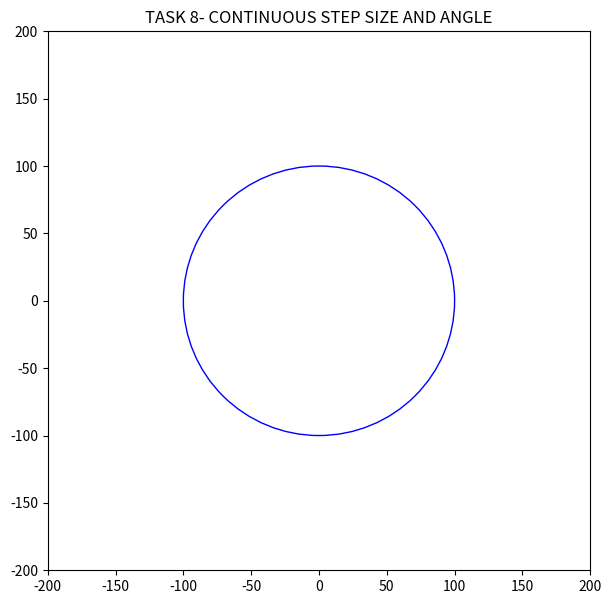

Here is the Python script that generated this plot:
##TASK 8 

#importing libraries
import random
import matplotlib.pyplot as plt
import math
from matplotlib import pyplot as plt
from matplotlib.animation import FuncAnimation
from matplotlib import colors
import numpy as np
from matplotlib.ticker import PercentFormatter

r=100 #defined radius = 100 units

def task8(t, r): 
    LST = []
    LST2 = []
    P1 = SETPOS(1)
    P2 = SETPOS(1)

    x_new = P1[0]
    y_new = P1[1]

    x2_new = P2[0]
    y2_new = P2[1]
    
    

    while True:
        theta = random.uniform(0,360) ##angle continuous 0-2*pi
        theta = math.radians(theta)
        step = (random.uniform(0, 1)) ##step size continuous 0-1
        #print('step: ', step)
        #print('theta: ', theta)
        Pos = (x_new,y_new)
        x = x_new
        y = y_new
        x_new=step*math.cos(theta) + x_new
        y_new=step*math.sin(theta) + y_new
        
        Pos=(x_new,y_new)
        
        #print(Pos) #current position
        D1 = ((x_new)**2 + (y_new)**2)**0.5
        
        D2 = ((x)**2 + (y)**2)**0.5
        #print(D1,D2,D2-D1)


        if D1 > r:    # if Distance from centre greater than radius
            #print('AAAAAAAAAAAAAAAAAAAAAAAAAAAAAAAAAAAAAAAAAAAAAAAAAAAAAAAAAAAAAAAAAAAAAAAAAAAAAAAAAAAAAAAAAAAAAAAAAAAAAAAAAAAAAAAAAAA')
            a = D1 - D2
            b = r - D2
            c = a - b
            #print(a,b,c)
            x_new=b*math.cos(theta) + x
            y_new=b*math.sin(theta) + y
            A = bounce(x_new,y_new,c,theta)
            x_new = A[0]
            y_new = A[1]
            Pos=(x_new,y_new)

##for second random point
        theta2 = random.uniform(0,360) ##angle continuous 0-2*pi
        theta2 = math.radians(theta2)
        step2 = (random.uniform(0, 1)) ##step size continuous 0-1
        #print('step: ', step)
        #print('theta: ', theta)
        Pos2 = (x2_new,y2_new)
        x2 = x2_new
        y2 = y2_new
        x2_new=step2*math.cos(theta2) + x2_new
        y2_new=step2*math.sin(theta2) + y2_new
        
        Pos2=(x2_new,y2_new)
        
        #print(Pos) #current position
        D3 = ((x2_new)**2 + (y2_new)**2)**0.5
        
        D4 = ((x2)**2 + (y2)**2)**0.5
        #print(D1,D2,D2-D1)


        if D3 > r:    # if Distance from centre greater than radius
            #print('AAAAAAAAAAAAAAAAAAAAAAAAAAAAAAAAAAAAAAAAAAAAAAAAAAAAAAAAAAAAAAAAAAAAAAAAAAAAAAAAAAAAAAAAAAAAAAAAAAAAAAAAAAAAAAAAAAA')
            a = D3 - D4
            b = r - D4
            c = a - b
            #print(a,b,c)
            x2_new=b*math.cos(theta2) + x2
            y2_new=b*math.sin(theta2) + y2
            B = bounce(x2_new,y2_new,c,theta2)
            x2_new = B[0]
            y2_new = B[1]
            Pos2=(x2_new,y2_new)



        DISTANCE = ((x_new-x2_new)**2+(y_new-y2_new)**2)**0.5
        if DISTANCE <= 1:
            break
        
        LST.append(Pos)
        LST2.append(Pos2)
    return LST,LST2
        #print(Pos)
                
def bounce(x_new,y_new,c,theta):
    x_new=c*math.cos(theta+math.pi) + x_new
    y_new=c*math.sin(theta+math.pi) + y_new
    Z= [x_new,y_new]
    return Z


def SETPOS(P):
    
    XC = random.randint(-100,100)
    XY = random.randint(-100,100)
    D = ((XC)**2 +(XY)**2)**0.5
    while D > 100:
        print(D)
        XC = random.randint(-100,100)
        XY = random.randint(-100,100)
        D = ((XC)**2+(XY)**2)**0.5
    return [XC,XY]    


#print(task5(1,100))


       
##print(task5(0, r))
                
#print(math.radians(180))
fig, ax = plt.subplots(figsize=(7,7))
fig = plt.gcf()


ax = fig.gca()
circle = plt.Circle((0,0), r, color='blue', fill=False)
ax.add_artist(circle)
# plt.savefig("circle.png")

a = task8(0,r)
LST = a[0]
LST2 = a[1] 



xdata, ydata = [], []
xdata2, ydata2 = [], []
ln, = plt.plot(xdata, ydata, color='blue')
ln2, = plt.plot(xdata2, ydata2, color='red')


# initialization function 
def init(): 
    # creating an empty plot/frame 
    ax.set_xlim((-200,200))
    ax.set_ylim((-200,200))
    ax.set_title("TASK 8- CONTINUOUS STEP SIZE AND ANGLE")
    ln.set_data([], []) 
    ln2.set_data([], [])
    return ln,ln2,


# animation function 
def animate(i):
    xdata.append(LST[int(i)][0])
    ydata.append(LST[int(i)][1])
    ln.set_data(xdata, ydata)
    xdata2.append(LST2[int(i)][0])
    ydata2.append(LST2[int(i)][1])
    ln2.set_data(xdata2, ydata2)
    return ln,ln2,
   


# call the animator
ani = FuncAnimation(fig, animate, frames=np.linspace(0, len(LST)-1, num=len(LST)), interval=20,
                        init_func=init, blit=True, repeat=False) 
ani = FuncAnimation(fig, animate, frames=np.linspace(0, len(LST2)-1, num=len(LST2)), interval=20,
                        init_func=init, blit=True, repeat=False)                        
plt.show()
